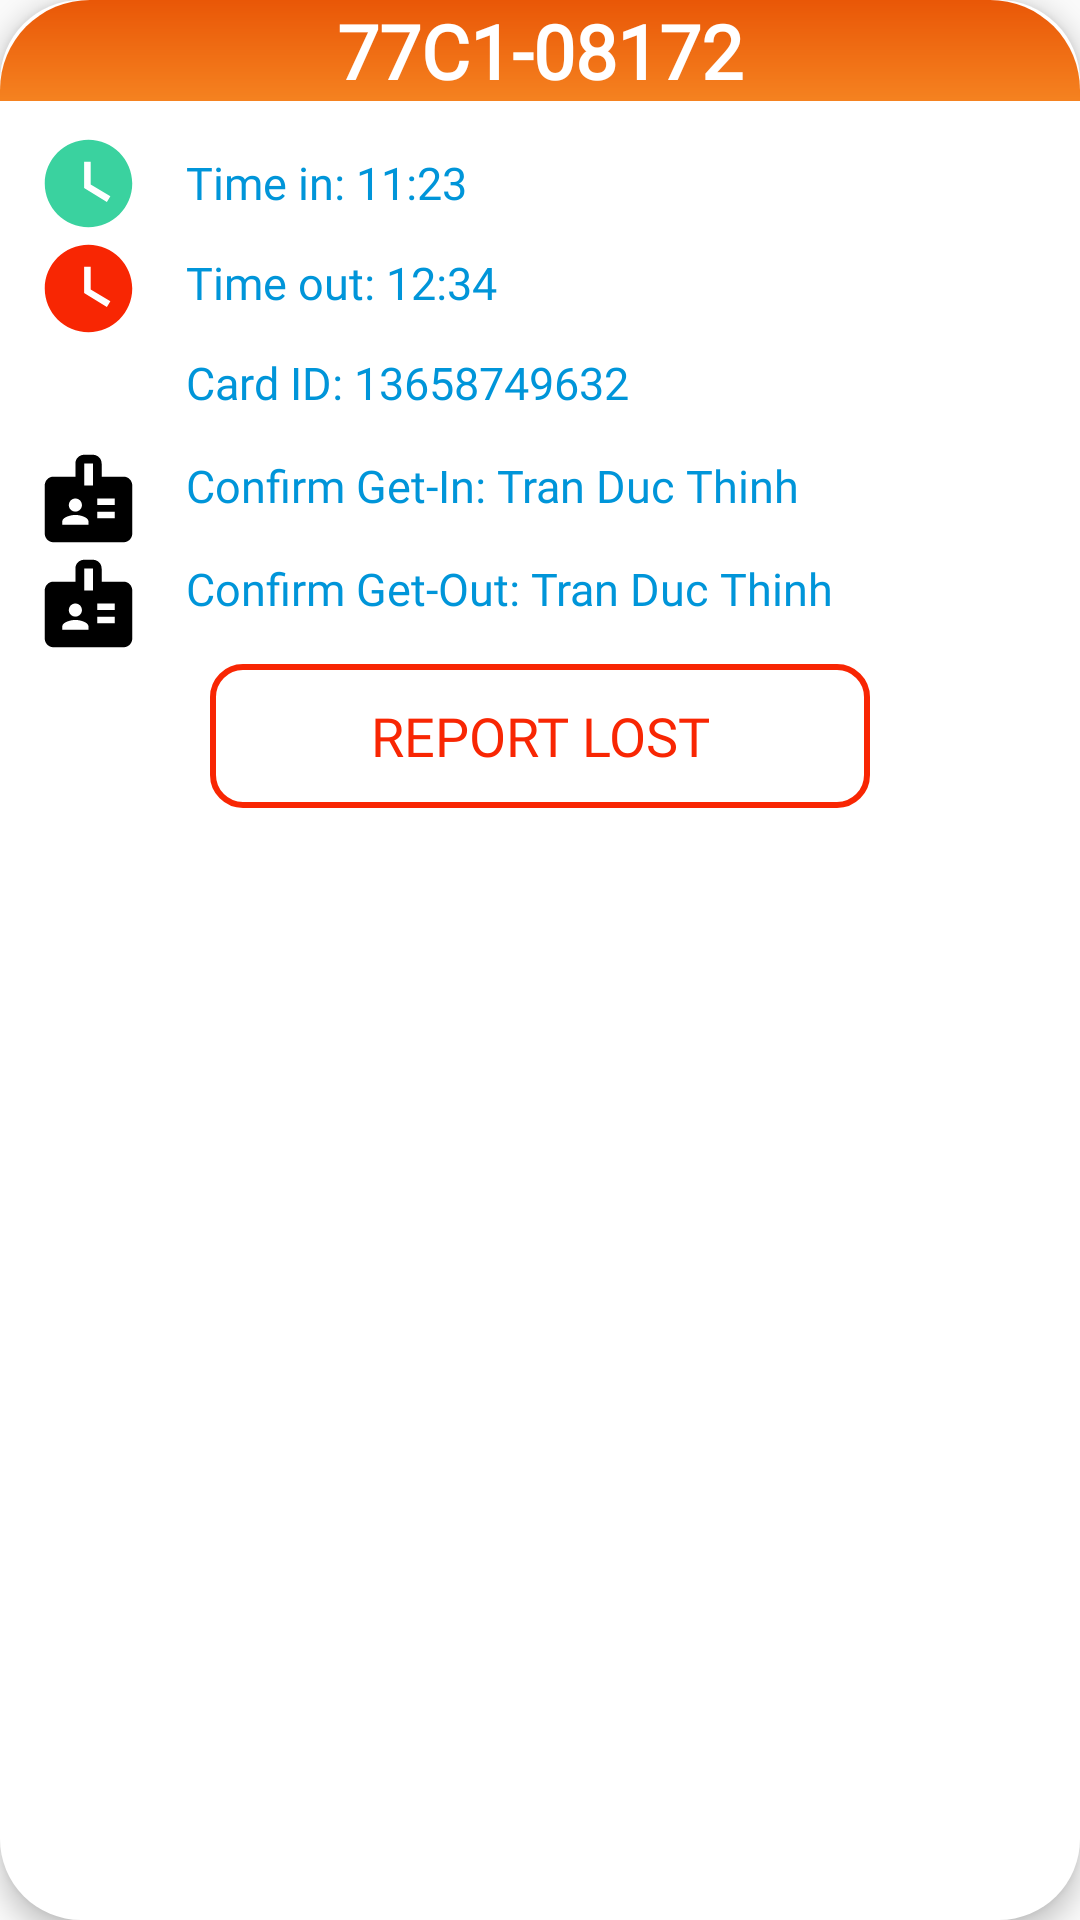

Here is an Android app screen rendered from its layout file. Give the layout XML and the strings, colors and styles it references.
<!-- AndroidManifest.xml: application theme Theme.NFC_Parking1_Project -->
<!-- res/layout/dialog_history_detail.xml -->
<?xml version="1.0" encoding="utf-8"?>
<RelativeLayout xmlns:android="http://schemas.android.com/apk/res/android"
    android:layout_width="wrap_content"
    android:layout_height="wrap_content"
    android:layout_gravity="center"
    android:background="@drawable/white_corner_background"
    android:paddingBottom="20dp"
    android:id="@+id/dialog_history_detail"
    android:elevation="5dp">

        <TextView
            android:id="@+id/tv_license_plate"
            android:layout_width="match_parent"
            android:layout_height="wrap_content"
            android:textAlignment="center"
            android:text="77C1-08172"
            android:textSize="25sp"
            android:textStyle="bold"
            android:textColor="@color/white"
            android:background="@drawable/orange_background"
            android:fontFamily="@font/quicksand_medium"/>

        <ImageView
            android:id="@+id/img_watch_in"
            android:layout_width="35dp"
            android:layout_height="35dp"
            android:layout_below="@+id/tv_license_plate"
            android:layout_marginTop="10dp"
            android:layout_alignParentStart="true"
            android:layout_marginStart="12dp"
            android:src="@drawable/icon_watch_green"/>

        <TextView
            android:id="@+id/tv_time_in"
            android:layout_width="wrap_content"
            android:layout_height="wrap_content"
            android:layout_below="@+id/tv_license_plate"
            android:layout_marginTop="17dp"
            android:layout_marginStart="15dp"
            android:layout_toEndOf="@id/img_watch_in"
            android:fontFamily="@font/quicksand_medium"
            android:text="Time in: 11:23"
            android:textColor="@color/blue"
            android:textSize="15sp" />

        <ImageView
            android:id="@+id/img_watch_out"
            android:layout_width="35dp"
            android:layout_height="35dp"
            android:layout_below="@id/img_watch_in"
            android:layout_marginStart="12dp"
            android:src="@drawable/icon_watch_red" />

        <TextView
            android:id="@+id/tv_time_out"
            android:layout_width="wrap_content"
            android:layout_height="wrap_content"
            android:layout_below="@id/tv_time_in"
            android:layout_marginStart="15dp"
            android:layout_marginTop="13dp"
            android:layout_toEndOf="@id/img_watch_out"
            android:fontFamily="@font/quicksand_medium"
            android:text="Time out: 12:34"
            android:textColor="@color/blue"
            android:textSize="15sp" />

        <ImageView
            android:id="@+id/img_card"
            android:layout_width="35dp"
            android:layout_height="35dp"
            android:layout_below="@id/img_watch_out"
            android:layout_marginStart="12dp"
            android:src="@drawable/icon_card_black" />

        <TextView
            android:id="@+id/tv_card_id"
            android:layout_width="wrap_content"
            android:layout_height="wrap_content"
            android:layout_below="@id/tv_time_out"
            android:layout_marginStart="15dp"
            android:layout_marginTop="13dp"
            android:layout_toEndOf="@id/img_card"
            android:fontFamily="@font/quicksand_medium"
            android:text="Card ID: 13658749632"
            android:textColor="@color/blue"
            android:textSize="15sp" />

        <ImageView
            android:id="@+id/img_badge_in"
            android:layout_width="35dp"
            android:layout_height="35dp"
            android:layout_below="@+id/img_card"
            android:layout_marginStart="12dp"
            android:src="@drawable/icon_badge_black" />

        <TextView
            android:id="@+id/tv_staff_confirm_getin"
            android:layout_width="wrap_content"
            android:layout_height="wrap_content"
            android:layout_below="@+id/tv_card_id"
            android:layout_marginStart="15dp"
            android:layout_marginTop="14dp"
            android:layout_toEndOf="@+id/img_badge_in"
            android:fontFamily="@font/quicksand_medium"
            android:text="Confirm Get-In: Tran Duc Thinh"
            android:textColor="@color/blue"
            android:textSize="15sp" />

        <ImageView
            android:id="@+id/img_badge_out"
            android:layout_width="35dp"
            android:layout_height="35dp"
            android:layout_below="@+id/img_badge_in"
            android:layout_marginStart="12dp"
            android:src="@drawable/icon_badge_black" />

        <TextView
            android:id="@+id/tv_staff_confirm_getout"
            android:layout_width="wrap_content"
            android:layout_height="wrap_content"
            android:layout_below="@id/tv_staff_confirm_getin"
            android:layout_marginStart="15dp"
            android:layout_marginTop="14dp"
            android:layout_toEndOf="@+id/img_badge_out"
            android:fontFamily="@font/quicksand_medium"
            android:text="Confirm Get-Out: Tran Duc Thinh"
            android:textColor="@color/blue"
            android:textSize="15sp" />

        <Button
            android:id="@+id/btn_report_lost"
            android:layout_width="wrap_content"
            android:layout_height="wrap_content"
            android:layout_below="@+id/tv_staff_confirm_getout"
            android:layout_alignParentEnd="true"
            android:layout_alignParentStart="true"
            android:layout_marginStart="70dp"
            android:layout_marginEnd="70dp"
            android:layout_marginTop="15dp"
            android:background="@drawable/button_bg_red"
            android:text="Report Lost"
            android:textSize="18sp"
            android:fontFamily="@font/quicksand_medium"
            android:textColor="@color/red"/>

</RelativeLayout>
<!-- resources referenced by this layout -->
<resources>
  <color name="blue">#0095D9</color>
  <color name="red">#F82603</color>
  <color name="white">#FFFFFFFF</color>
  <!-- drawable button_bg_red (drawable) -->
  <?xml version="1.0" encoding="utf-8"?>
  <shape xmlns:android="http://schemas.android.com/apk/res/android"
      android:shape="rectangle"
      android:tintMode="src_over">
      <corners android:radius="10dp" />
      <stroke
          android:width="2dp"
          android:color="@color/red" />
  
  </shape>
  <!-- drawable icon_badge_black (drawable) -->
  <vector xmlns:android="http://schemas.android.com/apk/res/android"
      android:width="24dp"
      android:height="24dp"
      android:tint="#000000"
      android:viewportWidth="24"
      android:viewportHeight="24">
      <path
          android:fillColor="@android:color/white"
          android:pathData="M20,7h-5V4c0,-1.1 -0.9,-2 -2,-2h-2C9.9,2 9,2.9 9,4v3H4C2.9,7 2,7.9 2,9v11c0,1.1 0.9,2 2,2h16c1.1,0 2,-0.9 2,-2V9C22,7.9 21.1,7 20,7zM9,12c0.83,0 1.5,0.67 1.5,1.5S9.83,15 9,15s-1.5,-0.67 -1.5,-1.5S8.17,12 9,12zM12,18H6v-0.75c0,-1 2,-1.5 3,-1.5s3,0.5 3,1.5V18zM13,9h-2V4h2V9zM18,16.5h-4V15h4V16.5zM18,13.5h-4V12h4V13.5z" />
  </vector>
  <!-- drawable icon_watch_green (drawable) -->
  <vector xmlns:android="http://schemas.android.com/apk/res/android"
      android:width="24dp"
      android:height="24dp"
      android:tint="#3AD29F"
      android:viewportWidth="24"
      android:viewportHeight="24">
      <path
          android:fillColor="@android:color/white"
          android:pathData="M12,2C6.5,2 2,6.5 2,12s4.5,10 10,10s10,-4.5 10,-10S17.5,2 12,2zM16.2,16.2L11,13V7h1.5v5.2l4.5,2.7L16.2,16.2z" />
  </vector>
  <!-- drawable icon_watch_red (drawable) -->
  <vector xmlns:android="http://schemas.android.com/apk/res/android"
      android:width="24dp"
      android:height="24dp"
      android:tint="#F82603"
      android:viewportWidth="24"
      android:viewportHeight="24">
      <path
          android:fillColor="@android:color/white"
          android:pathData="M12,2C6.5,2 2,6.5 2,12s4.5,10 10,10s10,-4.5 10,-10S17.5,2 12,2zM16.2,16.2L11,13V7h1.5v5.2l4.5,2.7L16.2,16.2z" />
  </vector>
  <!-- drawable orange_background (drawable) -->
  <?xml version="1.0" encoding="utf-8"?>
  <shape xmlns:android="http://schemas.android.com/apk/res/android" android:shape="rectangle">
      <corners android:topLeftRadius="30dp" android:topRightRadius="30dp"/>
      <gradient android:angle="241"
          android:startColor="#E95707"
          android:endColor="#F58220"/>
  </shape>
  <!-- drawable white_corner_background (drawable) -->
  <?xml version="1.0" encoding="utf-8"?>
  <selector xmlns:android="http://schemas.android.com/apk/res/android">
  <item>
      <shape android:shape="rectangle">
          <corners android:radius="27dp"/>
          <solid android:color="@color/white"/>
      </shape>
  </item>
  </selector>
  <style name="Theme.NFC_Parking1_Project" parent="Theme.MaterialComponents.DayNight.Bridge">
          
          <item name="colorPrimary">@color/purple_500</item>
          <item name="colorPrimaryVariant">@color/purple_700</item>
          <item name="colorOnPrimary">@color/white</item>
          
          <item name="colorSecondary">@color/primary_color</item>
          <item name="colorSecondaryVariant">@color/primary_color</item>
          <item name="colorOnSecondary">@color/black</item>
          
          <item name="android:statusBarColor">?attr/colorSecondaryVariant</item>
          
      </style>
  <color name="purple_500">#FF6200EE</color>
  <color name="purple_700">#FF3700B3</color>
  <color name="primary_color">#009EDC</color>
  <color name="black">#FF000000</color>
</resources>
